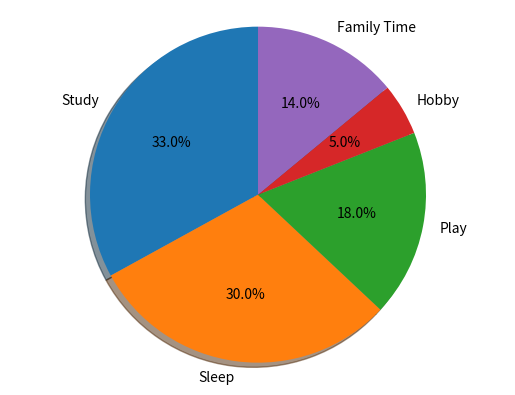

Reproduce this figure in Python.
import matplotlib.pyplot as plt
import numpy as np
# Pie chart, where the slices will be ordered and plotted counter-clockwise:
labels = ('Study', 'Sleep', 'Play', 'Hobby','Family Time')
sizes = [33, 30, 18, 5, 14]
explode = (0, 0, 0, 0, 0)  # only "explode" the 2nd slice (i.e. 'Hogs')

fig1, ax1 = plt.subplots()
ax1.pie(sizes, explode=explode, labels=labels, autopct='%1.1f%%',
        shadow=True, startangle=90)
ax1.axis('equal')  # Equal aspect ratio ensures that pie is drawn as a circle.

plt.show()